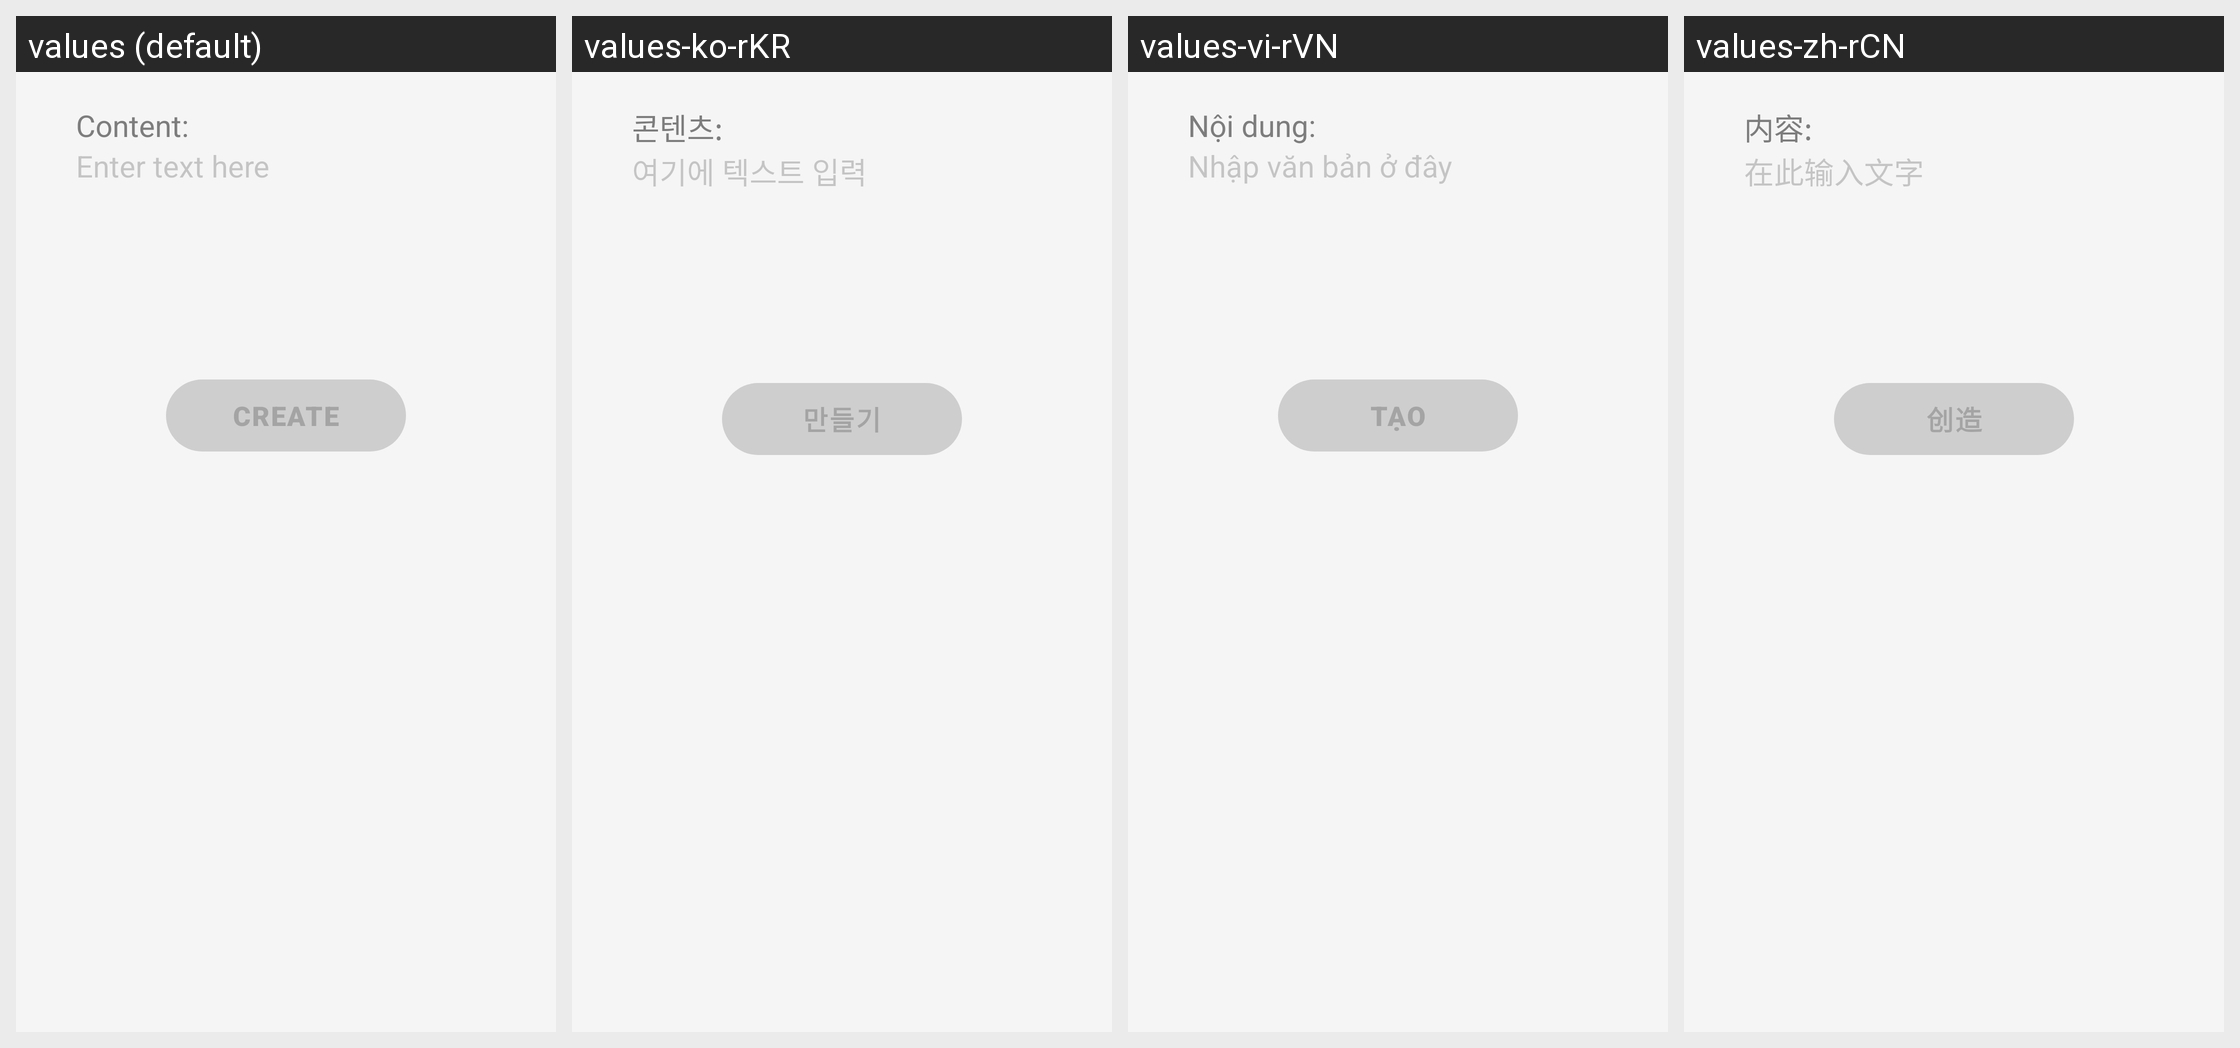

Here is an Android app screen in its default locale and in the app's own translations. Write out the translated-string differences for the strings that appear on this screen.
Android screen res/layout/fragment_create_text.xml rendered under 4 locales, left to right: values (default), values-ko-rKR, values-vi-rVN, values-zh-rCN. Device: Nexus 5 (rendered at 1080×1920; each locale shown at half size, 540×960, under a caption strip naming it); theme Theme.ScanQRLite.
Strings drawn on this screen, with the default value and each locale's value (text and hints the layout hard-codes, and strings that could not be matched under every locale, appear in the picture but are not listed):

content
  values: Content:
  values-ko-rKR: 콘텐츠:
  values-vi-rVN: Nội dung:
  values-zh-rCN: 内容:

enter_text
  values: Enter text here
  values-ko-rKR: 여기에 텍스트 입력
  values-vi-rVN: Nhập văn bản ở đây
  values-zh-rCN: 在此输入文字

create_button
  values: CREATE
  values-ko-rKR: 만들기
  values-vi-rVN: TẠO
  values-zh-rCN: 创造
